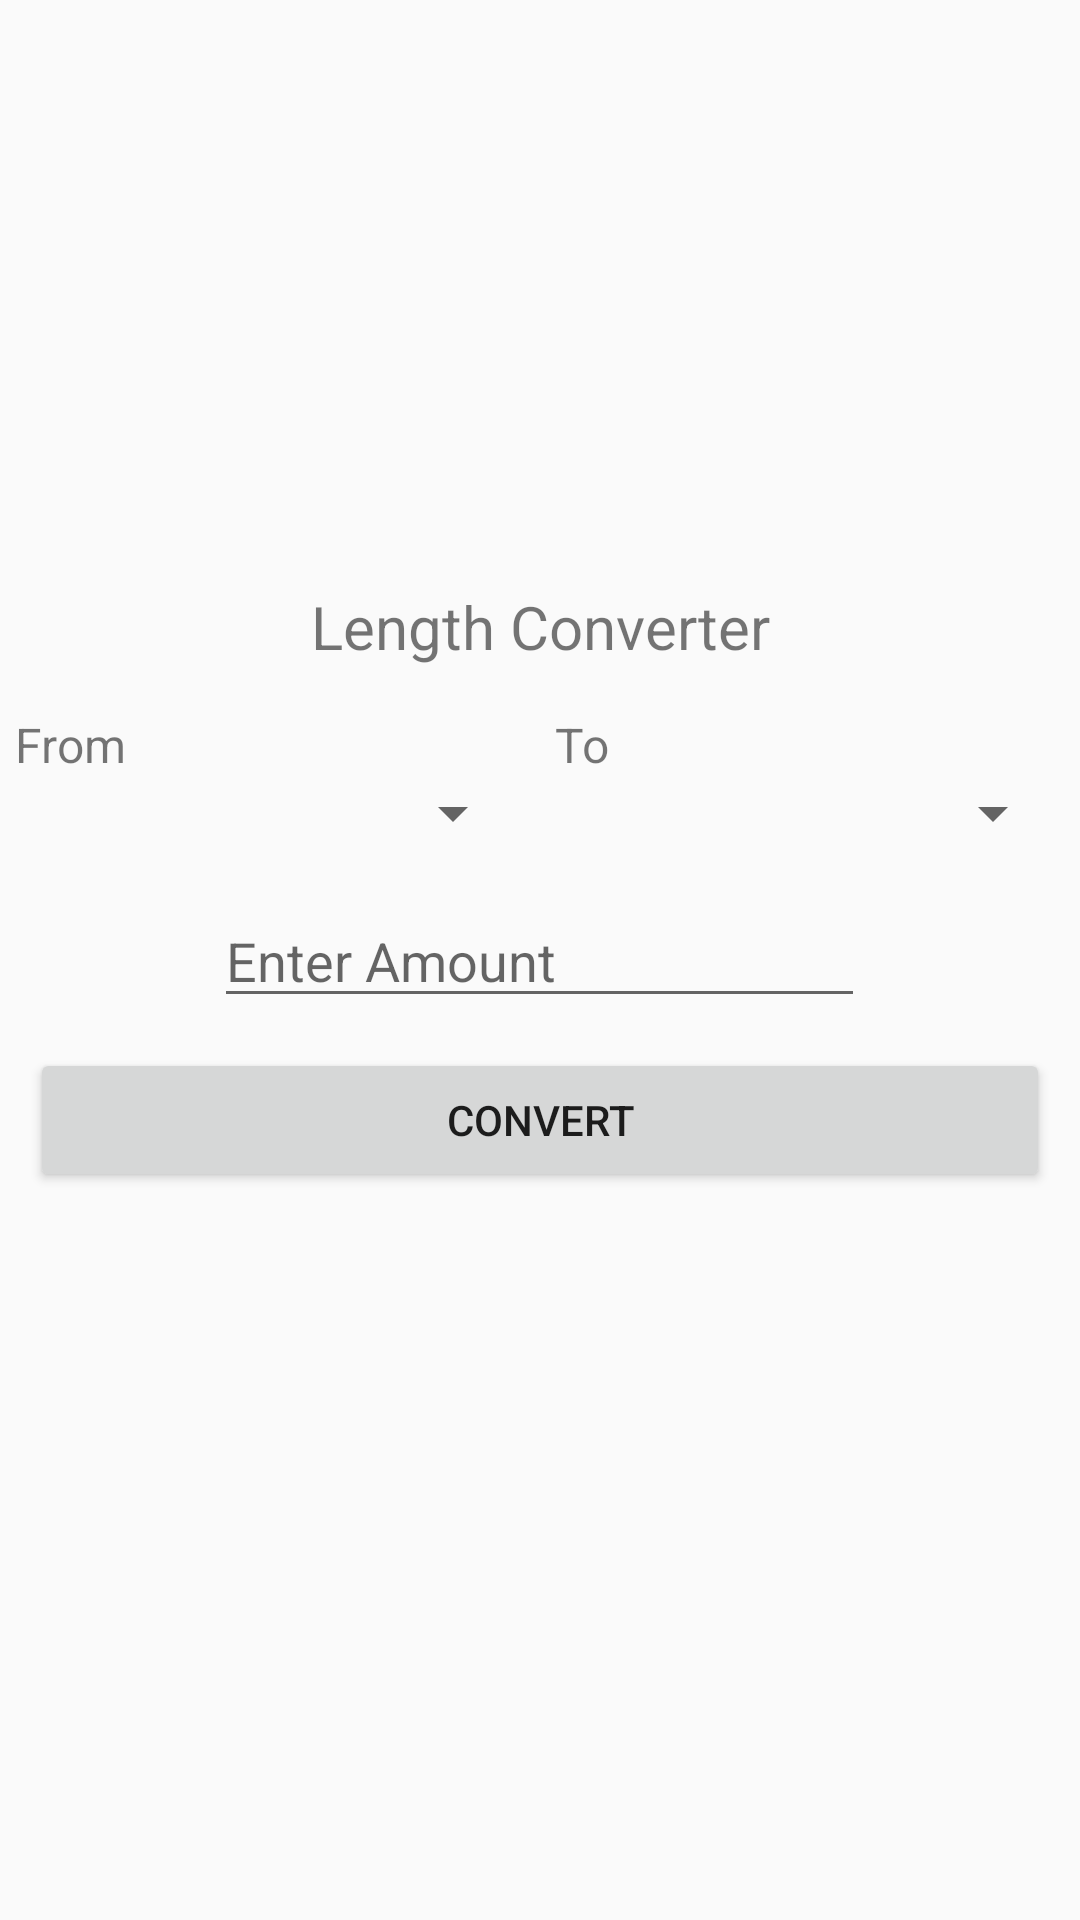

Produce the Android XML layout that renders to this screen, including the resource entries it uses.
<!-- AndroidManifest.xml: application theme Theme.EduTools -->
<!-- res/layout/fragment_length.xml -->
<?xml version="1.0" encoding="utf-8"?>
<FrameLayout xmlns:android="http://schemas.android.com/apk/res/android"
    xmlns:tools="http://schemas.android.com/tools"
    android:layout_width="match_parent"
    android:layout_height="match_parent"
    tools:context=".LengthFragment">
    <LinearLayout
        android:layout_width="match_parent"
        android:layout_height="match_parent"
        android:orientation="vertical"
        android:gravity="center">

    <TextView
        android:layout_width="match_parent"
        android:layout_height="wrap_content"
        android:gravity="center"
        android:textSize="20sp"
        android:text="Length Converter"
        android:layout_margin="10dp"/>


        <LinearLayout
            android:layout_width="match_parent"
            android:layout_height="wrap_content"
            android:orientation="horizontal">

            <LinearLayout
                android:layout_width="0dp"
                android:layout_height="wrap_content"
                android:layout_weight="1"
                android:orientation="vertical"
                android:padding="5dp">

                <TextView
                    android:layout_width="wrap_content"
                    android:layout_height="wrap_content"
                    android:text="From"
                    android:textSize="16sp"/>

                <Spinner
                    android:id="@+id/from_spinner"
                    android:layout_width="match_parent"
                    android:layout_height="wrap_content"/>

            </LinearLayout>

            <LinearLayout
                android:layout_width="0dp"
                android:layout_height="wrap_content"
                android:layout_weight="1"
                android:orientation="vertical"
                android:padding="5dp">

                <TextView
                    android:layout_width="wrap_content"
                    android:layout_height="wrap_content"
                    android:text="To"
                    android:textSize="16sp"/>

                <Spinner
                    android:id="@+id/to_spinner"
                    android:layout_width="match_parent"
                    android:layout_height="wrap_content"/>

            </LinearLayout>

        </LinearLayout>

        <EditText
            android:id="@+id/input"
            android:layout_width="217dp"
            android:layout_height="wrap_content"
            android:layout_marginTop="10sp"
            android:hint="Enter Amount" />

    <Button
        android:layout_marginTop="10sp"
        android:layout_width="match_parent"
        android:layout_height="wrap_content"
        android:text="Convert"
        android:id="@+id/convert_button"
        android:layout_margin="10dp"/>

        <TextView
            android:id="@+id/answer"
            android:layout_width="wrap_content"
            android:layout_height="wrap_content"
            android:textAlignment="center"
            android:layout_marginTop="20sp"
            android:textSize="20sp" />
    </LinearLayout>

</FrameLayout>
<!-- resources referenced by this layout -->
<resources>
  <style name="Theme.EduTools" parent="Theme.AppCompat.Light.NoActionBar">
          
          <item name="colorPrimary">@color/purple_500</item>
          <item name="colorPrimaryVariant">@color/purple_700</item>
          <item name="colorOnPrimary">@color/white</item>
          
          <item name="colorSecondary">@color/teal_200</item>
          <item name="colorSecondaryVariant">@color/teal_700</item>
          <item name="colorOnSecondary">@color/black</item>
          
          <item name="android:statusBarColor">?attr/colorPrimaryVariant</item>
          
      </style>
  <color name="purple_500">#FF6200EE</color>
  <color name="purple_700">#FF3700B3</color>
  <color name="white">#FFFFFFFF</color>
  <color name="teal_200">#FF03DAC5</color>
  <color name="teal_700">#FF018786</color>
  <color name="black">#FF000000</color>
</resources>
